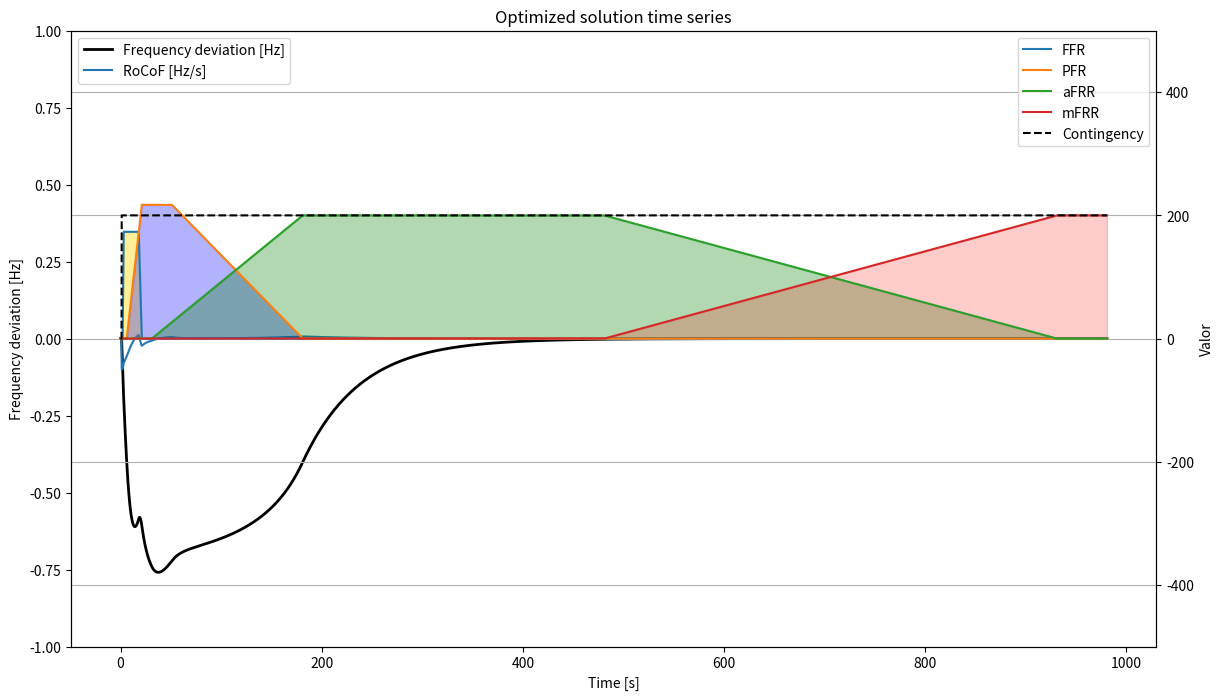

Recreate this plot in Python.
# -*- coding: utf-8 -*-
"""
Created on Thu Jul 24 09:22:21 2025

[redacted]
"""
import numpy as np
import pandas as pd
from scipy.integrate import odeint
import matplotlib.pyplot as plt


# ============================
# PARÁMETROS FIJOS (puedes ajustar)
# ============================
Contingency_val = 200.0     # MW
D = 35.0                     # amortiguamiento simple MW/Hz. Normalmente es 1.5% de la demanda o carga

# ============================
# TIEMPOS DE ACTIVACIÓN (basados en TSO)
# ============================

activation_times = {
    "ffr": dict(prep=2, ramp=3, delivery=18, deact=21),
    "pfr": dict(prep=6, ramp=21, delivery=51, deact=181),
    "afrr": dict(prep=31, ramp=181, delivery=481, deact=931),
    "mfrr": dict(prep=481, ramp=931)  # este no tiene delivery ni deact
}

# ============================
# FUNCIÓN DE WEIGHTS 
# ============================
def trapezoid_weight(tt, prep, ramp, delivery=None, deact=None):
    """
    Construye un perfil trapezoidal (0→1→0) o triangular (0→1).
    """
    if delivery is None or deact is None:
        # Caso triangular: solo subida (ej. mFRR)
        return np.piecewise(tt,
            [tt < prep,
             (prep <= tt) & (tt < ramp),
             tt >= ramp],
            [0,
             lambda t: (t - prep) / (ramp - prep),
             1]
        )
    else:
        # Caso trapezoidal: subida → meseta → bajada
        return np.piecewise(tt,
            [tt < prep,
             (prep <= tt) & (tt < ramp),
             (ramp <= tt) & (tt < delivery),
             (delivery <= tt) & (tt < deact),
             tt >= deact],
            [0,
             lambda t: (t - prep) / (ramp - prep),
             1,
             lambda t: 1 - (t - delivery) / (deact - delivery),
             0]
        )

def compute_weights(tt):
    """
    Devuelve w_ffr, w_pfr, w_afrr, w_mfrr para vector tt.
    """
    w_ffr = trapezoid_weight(tt, **activation_times["ffr"])
    w_pfr = trapezoid_weight(tt, **activation_times["pfr"])
    w_afrr = trapezoid_weight(tt, **activation_times["afrr"])
    w_mfrr = trapezoid_weight(tt, **activation_times["mfrr"])
    return w_ffr, w_pfr, w_afrr, w_mfrr


# ============================
# FUNCIÓN DE SIMULACIÓN
# ============================
def run_simulation(sim_time, H_val, FFR_cap, PFR_cap, aFRR_cap, mFRR_cap, 
                   contingency=Contingency_val, D_local=D, verbose=False):
    """
    Ejecuta simulación y devuelve métricas:
    - max_freq_dev (Hz, valor absoluto máximo de desviación)
    - max_rocof (Hz/s, valor absoluto máximo)
    - results_df (DataFrame con series temporales)
    """
    
    # PERFIL DE TIEMPO (igual que tu original)
    t = np.arange(0, sim_time, 0.1)

    # Precompute weights vector for plotting and for fixed deployment logic
    W_ffr_vec, W_pfr_vec, W_afrr_vec, W_mfrr_vec = compute_weights(t)

    def state(y, tt):
        f = y[0]
        contingency_local = contingency if tt >= 1.0 else 0.0

        # pesos en instante tt (scalar)
        w_ffr, w_pfr, w_afrr, w_mfrr = compute_weights(np.array([tt]))
        w_ffr = float(w_ffr[0]); w_pfr = float(w_pfr[0]); w_afrr = float(w_afrr[0]); w_mfrr = float(w_mfrr[0])

        # reservas desplegadas
        ffr = FFR_cap * w_ffr * f
        pfr = PFR_cap * w_pfr * f
        afrr = aFRR_cap * w_afrr
        mfrr = mFRR_cap * w_mfrr

        deltap = contingency_local - (ffr + pfr + afrr + mfrr) - D_local * f
        dfdt = deltap / (1000.0 * (2.0 * H_val / 50.0))
        return [dfdt, deltap]

    y0 = [0.0, 0.0]
    sol = odeint(state, y0, t)
    f = sol[:, 0]


    ffr = FFR_cap * W_ffr_vec
    pfr = PFR_cap * W_pfr_vec
    afrr = aFRR_cap * W_afrr_vec
    mfrr= mFRR_cap * W_mfrr_vec


    contingency_vec = np.where(t >= 1.0, contingency, 0.0)
    deltap = contingency_vec - (ffr + pfr + afrr + mfrr) - D_local * f

    max_freq_dev = np.max(np.abs(f))
    rocof = -np.gradient(f, t)
    max_rocof = np.max(np.abs(rocof))

    results_df = pd.DataFrame({
        'Time [s]': t,
        'Frequency Deviation [Hz]': -f,
        'RoCoF [Hz/s]': rocof,
        'FFR [MW]': ffr,
        'PFR [MW]': pfr,
        'aFRR [MW]': afrr,
        'mFRR [MW]': mfrr,
        'Damping [MW/Hz]': D_local,
        'Contingency [MW]': contingency_vec,
        'deltap [MW]': -deltap
    })

    if verbose:
        print(f"Sim finished: FFR={FFR_cap},PFR={PFR_cap},aFRR={aFRR_cap},mFRR={mFRR_cap},H={H_val}")
        print(f" -> max_freq_dev={max_freq_dev:.4f} Hz, max_rocof={max_rocof:.4f} Hz/s")

    return max_freq_dev, max_rocof, results_df

# ============================
# OPTIMIZACIÓN CON BÚSQUEDA BINARIA/EXHAUSTIVA
# ============================
def optimize_search(limit_freq=0.8, limit_rocof=0.5, limit_freq_steady_state=0.2):
    """
    Búsqueda binaria secuencial de H, FFR, PFR, aFRR y mFRR,
    considerando las ventanas de tiempo específicas de cada variable.
    """
    # Rango y pasos
    H_range = (1, 99)
    H_step = 1
    reserve_range1 = (0, 200)
    reserve_range2 = (0, Contingency_val*10)
    reserve_step = Contingency_val*0.01

    best_solution = None
    best_df = None

    print("Iniciando búsqueda secuencial por ventanas de tiempo...")

    # --- Paso 1: buscar H ---
    H_candidates = []
    low, high = H_range
    while low <= high:
        t = 2.01
        mid = (low + high)/2
        max_fd, max_r, results_df = run_simulation(t, mid, 0, 0, 0, 0)
        # Ventana de tiempo: 1 → 2 s
        freq_window = results_df.loc[results_df['Time [s]'] < 2.01]
        # Calcular máximo absoluto de cada columna
        max_fd = freq_window['Frequency Deviation [Hz]'].abs().max()
        max_r = freq_window['RoCoF [Hz/s]'].abs().max()
        if (max_fd <= limit_freq) and (max_r <= limit_rocof):
            H_candidates.append(mid)
            high = mid - H_step  # buscamos mínimo
        else:
            low = mid + H_step
    
    if not H_candidates:
        print("No se encontró ningún H válido.")
        return None, None

    print(f"H válidos: {H_candidates}")

    # --- Paso 2: buscar FFR ---
    FFR_candidates = []
    for H_val in H_candidates:
        low, high = reserve_range1
        while low <= high:
            t = activation_times["ffr"]["deact"] + 0.01
            mid = (low + high)/2
            max_fd, max_r, results_df = run_simulation(t, H_val, mid, 0, 0, 0)
            # Ventana de tiempo FFR
            freq_window = results_df.loc[results_df['Time [s]'] < activation_times["ffr"]["delivery"] + 0.01]
            # Calcular máximo absoluto de cada columna
            max_fd = freq_window['Frequency Deviation [Hz]'].abs().max()
            max_r = freq_window['RoCoF [Hz/s]'].abs().max()
            # # Filtrar por tiempos mayores a 60 s
            # mask = freq_window['Time [s]'] > 60
            # freq_after_60 = freq_window.loc[mask, 'Frequency Deviation [Hz]'].abs().max()

            # # Calcular el valor máximo absoluto después de 60 s
            # freq_steady_state = freq_after_60.max()
            if (max_fd <= limit_freq) and (max_r <= limit_rocof): #and (freq_steady_state <= limit_freq_steady_state)
                FFR_candidates.append((H_val, mid))
                high = mid - reserve_step  # buscamos mínimo
            else:
                low = mid + reserve_step

    if not FFR_candidates:
        print("No se encontró ninguna combinación H+FFR válida.")
        return None, None

    print(f"Combinaciones H+FFR válidas: {FFR_candidates}")

    # --- Paso 3: PFR ---
    PFR_candidates = []
    for H_val, FFR_val in FFR_candidates:
        low, high = reserve_range2
        while low <= high:
            t = activation_times["pfr"]["deact"] + 0.01
            mid = (low + high)/2
            max_fd, max_r, results_df = run_simulation(t, H_val, FFR_val, mid, 0, 0)
            # Ventana de tiempo PFR
            freq_window = results_df.loc[results_df['Time [s]'] < activation_times["pfr"]["delivery"] + 0.01]
            # Calcular máximo absoluto de cada columna
            max_fd = freq_window['Frequency Deviation [Hz]'].abs().max()
            max_r = freq_window['RoCoF [Hz/s]'].abs().max()
            # # Filtrar por tiempos mayores a 60 s
            # mask = freq_window['Time [s]'] > 60
            # freq_after_60 = freq_window.loc[mask, 'Frequency Deviation [Hz]'].abs()

            # # Calcular el valor máximo absoluto después de 60 s
            # freq_steady_state = freq_after_60.max()
            if (max_fd <= limit_freq) and (max_r <= limit_rocof): #and (freq_steady_state <= limit_freq_steady_state)
                PFR_candidates.append((H_val, FFR_val, mid))
                high = mid - reserve_step
            else:
                low = mid + reserve_step

    if not PFR_candidates:
        print("No se encontró ninguna combinación H+FFR+PFR válida.")
        return None, None
    
    print(f"Combinaciones H+FFR+PFR válidas: {PFR_candidates}")
    

    # --- Paso 4: all ---
    all_candidates = []
    for H_val, FFR_val, PFR_val in PFR_candidates:
        t = activation_times["mfrr"]["ramp"] + 50
        max_fd, max_r, results_df = run_simulation(t, H_val, FFR_val, PFR_val, Contingency_val, Contingency_val)
        # Ventana de tiempo PFR
        freq_window = results_df.loc[results_df['Time [s]'] < activation_times["pfr"]["delivery"] + 0.01]
        # Calcular máximo absoluto de cada columna
        max_fd = freq_window['Frequency Deviation [Hz]'].abs().max()
        max_r = freq_window['RoCoF [Hz/s]'].abs().max()
        # # Filtrar por tiempos mayores a 60 s
        # mask = freq_window['Time [s]'] > 60
        # freq_after_60 = freq_window.loc[mask, 'Frequency Deviation [Hz]'].abs()

        # # Calcular el valor máximo absoluto después de 60 s
        # freq_steady_state = freq_after_60.max()
        if (max_fd <= limit_freq) and (max_r <= limit_rocof): #and (freq_steady_state <= limit_freq_steady_state)
            all_candidates.append((H_val, FFR_val, PFR_val, Contingency_val, Contingency_val))

    if not all_candidates:
        print("No se encontró ninguna combinación H+FFR+PFR válida.")
        return None, None
    
    print(f"Combinaciones H+FFR+PFR+aFRR+mFRR válidas: {all_candidates}")

    # Tomamos la combinación con los valores mínimos
    best_solution = min(all_candidates, key=lambda x: sum(x[1:]))  # mínima suma de reservas
    H_val, FFR_val, PFR_val, aFRR_val, mFRR_val = best_solution
    _, _, best_df = run_simulation(t, H_val, FFR_val, PFR_val, aFRR_val, mFRR_val)

    print(f"Combinación óptima encontrada: H={H_val}, FFR={FFR_val}, PFR={PFR_val}, aFRR={aFRR_val}, mFRR={mFRR_val}")
    return best_solution, best_df


# ============================
# EJECUTAR OPTIMIZACIÓN
# ============================
if __name__ == "__main__":
    best_solution, best_df = optimize_search()
    
    # Graficar resultados de la mejor solución
    fig, ax1 = plt.subplots(figsize=(14, 8))
    ax1.plot(best_df['Time [s]'], best_df['Frequency Deviation [Hz]'], 'k', lw=2, label='Frequency deviation [Hz]')
    ax1.plot(best_df['Time [s]'], best_df['RoCoF [Hz/s]'], label='RoCoF [Hz/s]')
    ax1.set_xlabel('Time [s]'); ax1.set_ylabel('Frequency deviation [Hz]')
    
    ax2 = ax1.twinx()
    ax2.plot(best_df['Time [s]'], best_df['FFR [MW]'], label='FFR')
    ax2.fill_between(best_df['Time [s]'], best_df['FFR [MW]'], 0, where=best_df['FFR [MW]'] > 0, color='gold', alpha=0.4)
    ax2.plot(best_df['Time [s]'], best_df['PFR [MW]'], label='PFR')
    ax2.fill_between(best_df['Time [s]'], best_df['PFR [MW]'], 0, where=best_df['PFR [MW]'] > 0, color='blue', alpha=0.3)
    ax2.plot(best_df['Time [s]'], best_df['aFRR [MW]'], label='aFRR')
    ax2.fill_between(best_df['Time [s]'], best_df['aFRR [MW]'], 0, where=best_df['aFRR [MW]'] > 0, color='green', alpha=0.3)
    ax2.plot(best_df['Time [s]'], best_df['mFRR [MW]'], label='mFRR')
    ax2.fill_between(best_df['Time [s]'], best_df['mFRR [MW]'], 0, where=best_df['mFRR [MW]'] > 0, color='red', alpha=0.2)
    
    ax2.plot(best_df['Time [s]'], best_df['Contingency [MW]'], 'k--', label='Contingency')

    ax1.legend(loc='upper left'); ax2.legend(loc='upper right')
    ax1.set_ylim(-1, 1)
    ax2.set_ylim(-500, 500)
    plt.xlabel('Time [s]')
    plt.ylabel('Valor')
    plt.title('Optimized solution time series')
    plt.legend()
    plt.grid(True)
    plt.show()



